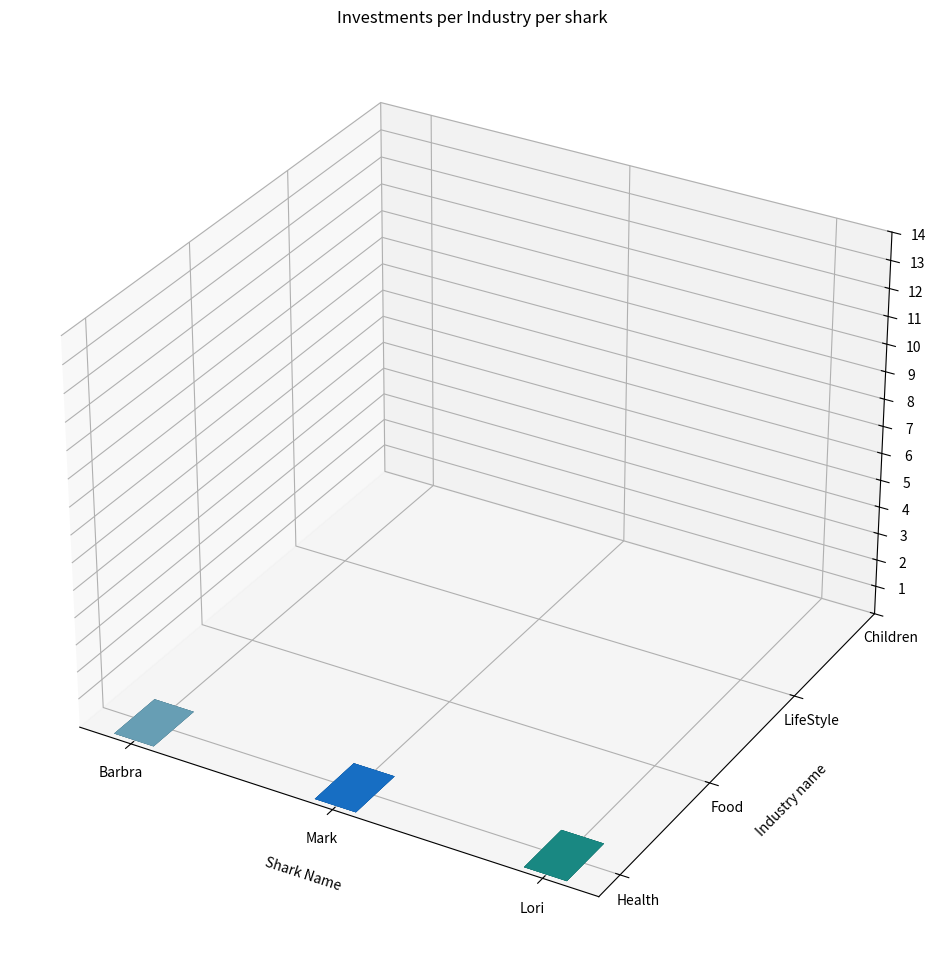

This chart was generated by the following Python code: (Note: this script raises an exception after producing the figure.)
import matplotlib.pyplot as plt
from matplotlib.animation import FuncAnimation
import numpy as np
import pandas as pd


def animate(i, input_heights):
    input_heights = i * (input_heights / 20)
    output = ax.bar3d(x=xx - bar_width / 2,
                      y=yy - bar_depth / 2,
                      z=np.zeros_like(xx),
                      dx=width_vec,
                      dy=depth_vec,
                      dz=input_heights,
                      color=color)

    ax.xaxis.set_ticks(x)
    ax.set_xticklabels(shark_names)
    ax.yaxis.set_ticks(y)
    ax.set_yticklabels(industries_names)
    ax.zaxis.set_ticks(range(1, 15))

    ax.set_xlabel("Shark Name", labelpad=12)
    ax.set_ylabel("Industry name", labelpad=12)
    ax.set_zlabel("Price", labelpad=12)
    ax.set_title("Investments per Industry per shark")

    return output,


if __name__ == '__main__':
    shark_names = ['Barbra', 'Mark', 'Lori']
    industries_names = ['Health', 'Food', 'LifeStyle', 'Children']

    # Generating synthetic data:
    actual_bar_heights = np.random.randint(low=1, high=10, size=(len(industries_names), len(shark_names)))

    df = pd.DataFrame(data=actual_bar_heights,
                      columns=shark_names,
                      index=industries_names)

    # The coordinates of the anchor point of the bars:

    x = [idx + 0.5 for idx, _ in enumerate(shark_names, start=1)]
    y = [idx + 0.5 for idx, _ in enumerate(industries_names, start=1)]

    xx_table, yy_table = np.meshgrid(x, y)

    zz = np.zeros((len(industries_names), len(shark_names)))
    # skyblue', 'dodgerblue', 'lightseagreen','palegreen','navy'
    colors = np.array(['skyblue', 'dodgerblue', 'lightseagreen'] * len(industries_names)).reshape((4, 3))
    # dx, dy, dz : float or array-like
    # The width, depth, and height of the bars, respectively:
    bar_width = 0.2
    bar_depth = 0.4

    width_vec = [bar_width] * xx_table.shape[1]
    depth_vec = [bar_depth] * yy_table.shape[1]
    heights_vec = actual_bar_heights

    fig = plt.figure(figsize=(12, 12))
    ax = plt.axes(projection='3d')

    for idx, (xx, yy, heights, color) in enumerate(zip(xx_table, yy_table, actual_bar_heights, colors)):
        anim = FuncAnimation(fig,
                             func=animate,
                             frames=20,
                             fargs=(heights,),
                             interval=100,
                             blit=True)
        anim.save(f'images/anim_{idx}.gif', writer='imagemagick')
